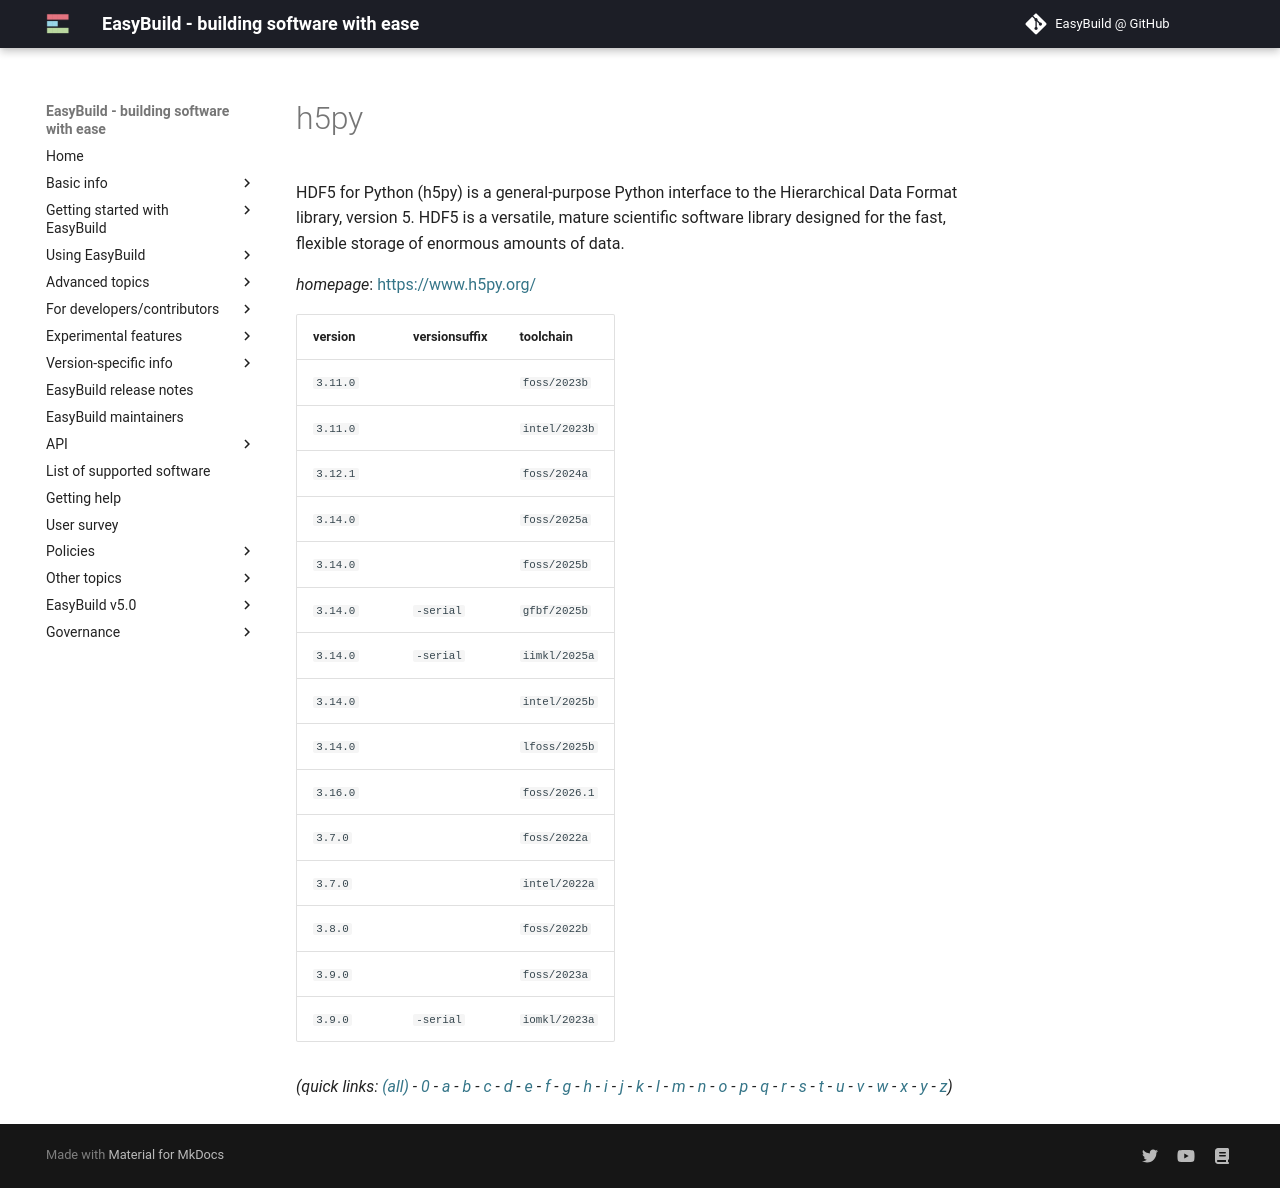

repository: easybuilders/easybuild-docs · page: version-specific/supported-software/h/h5py/index.html · generator: mkdocs

---
search:
  boost: 0.5
---
# h5py

HDF5 for Python (h5py) is a general-purpose Python interface to the Hierarchical Data Format library,  version 5. HDF5 is a versatile, mature scientific software library designed for the fast, flexible storage of enormous  amounts of data.

*homepage*: <https://www.h5py.org/>

version | versionsuffix | toolchain
--------|---------------|----------
``3.11.0`` |  | ``foss/2023b``
``3.11.0`` |  | ``intel/2023b``
``3.12.1`` |  | ``foss/2024a``
``3.14.0`` |  | ``foss/2025a``
``3.14.0`` |  | ``foss/2025b``
``3.14.0`` | ``-serial`` | ``gfbf/2025b``
``3.14.0`` |  | ``intel/2025b``
``3.14.0`` |  | ``lfoss/2025b``
``3.16.0`` |  | ``foss/2026.1``
``3.7.0`` |  | ``foss/2022a``
``3.7.0`` |  | ``intel/2022a``
``3.8.0`` |  | ``foss/2022b``
``3.9.0`` |  | ``foss/2023a``
``3.9.0`` | ``-serial`` | ``iomkl/2023a``


*(quick links: [(all)](../index.md) - [0](../0/index.md) - [a](../a/index.md) - [b](../b/index.md) - [c](../c/index.md) - [d](../d/index.md) - [e](../e/index.md) - [f](../f/index.md) - [g](../g/index.md) - [h](../h/index.md) - [i](../i/index.md) - [j](../j/index.md) - [k](../k/index.md) - [l](../l/index.md) - [m](../m/index.md) - [n](../n/index.md) - [o](../o/index.md) - [p](../p/index.md) - [q](../q/index.md) - [r](../r/index.md) - [s](../s/index.md) - [t](../t/index.md) - [u](../u/index.md) - [v](../v/index.md) - [w](../w/index.md) - [x](../x/index.md) - [y](../y/index.md) - [z](../z/index.md))*
